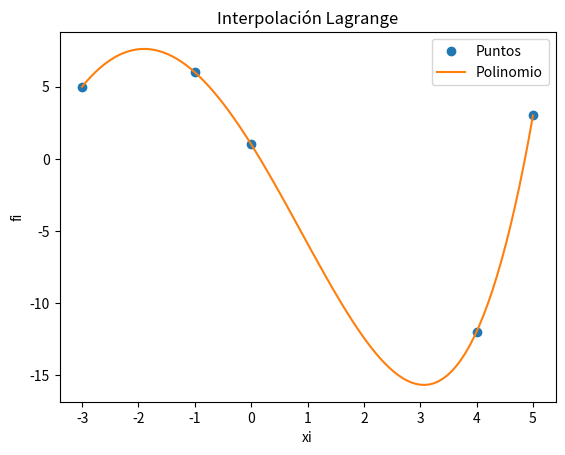

This figure's Python source:
# -*- coding: utf-8 -*-
"""
Created on Sun Sep 27 19:45:58 2020

@author: JRGIQ
"""

# Interpolacion de Lagrange
# divisoresL solo para mostrar valores
import numpy as np
import sympy as sym
import matplotlib.pyplot as plt

# INGRESO , Datos de prueba
xi = x = np.array([-3,-1,0,4,5])
fi = np.array([5,6,1,-12,3])

# PROCEDIMIENTO
# Polinomio de Lagrange
n = len(xi)
x = sym.Symbol('x')
polinomio = 0
divisorL = np.zeros(n, dtype = float)
for i in range(0,n,1):
    # Termino de Lagrange
    numerador = 1
    denominador = 1
    for j  in range(0,n,1):
        if (j!=i):
            numerador = numerador*(x-xi[j])
            denominador = denominador*(xi[i]-xi[j])
    terminoLi = numerador/denominador
    polinomio = polinomio + terminoLi*fi[i]
    divisorL[i] = denominador
# simplifica el polinomio
polisimple = polinomio.expand()
# para evaluación numérica
px = sym.lambdify(x,polisimple)

# Puntos para la gráfica
muestras = 101
a = np.min(xi)
b = np.max(xi)
pxi = np.linspace(a,b,muestras)
pfi = px(pxi)

# Salida
print('    valores de fi: ',fi)
print('divisores en L(i): ',divisorL)
print()
print('Polinomio de Lagrange, expresiones')
print(polinomio)
print()
print('Polinomio de Lagrange: ')
print(polisimple)

# Gráfica
plt.plot(xi,fi,'o', label = 'Puntos')
plt.plot(pxi,pfi, label = 'Polinomio')
plt.legend()
plt.xlabel('xi')
plt.ylabel('fi')
plt.title('Interpolación Lagrange')
plt.show()
